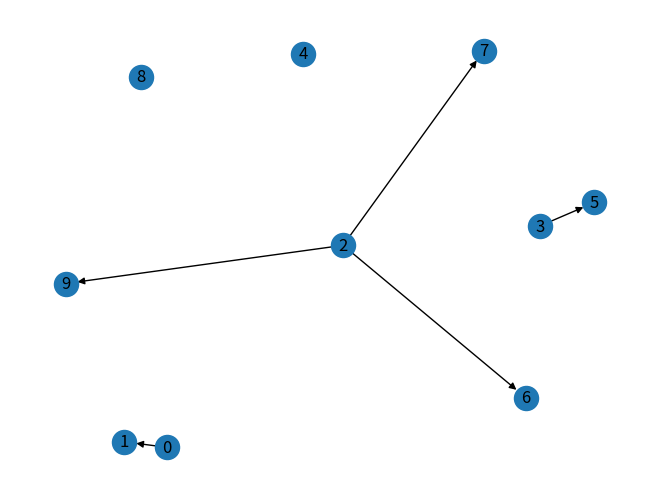

Source code (Python):
#!/usr/bin/env python
'''
@FileName    : example2.py
@Description : A example of DAG graph visualization.
@Date        : 2022/12/14 17:34:27
@Author      : Wiger
@version     : 1.0
'''
# Import the required libraries
import networkx as nx
import matplotlib.pyplot as plt

# Create an empty graph
G = nx.DiGraph()

# Add 10 nodes
for i in range(10):
    G.add_node(i)

# Add directed edges
G.add_edge(0, 1)
G.add_edge(3, 5)
G.add_edge(2, 6)
G.add_edge(2, 7)
G.add_edge(2, 9)

# Draw the graph
nx.draw(G, with_labels=True)
plt.show()
